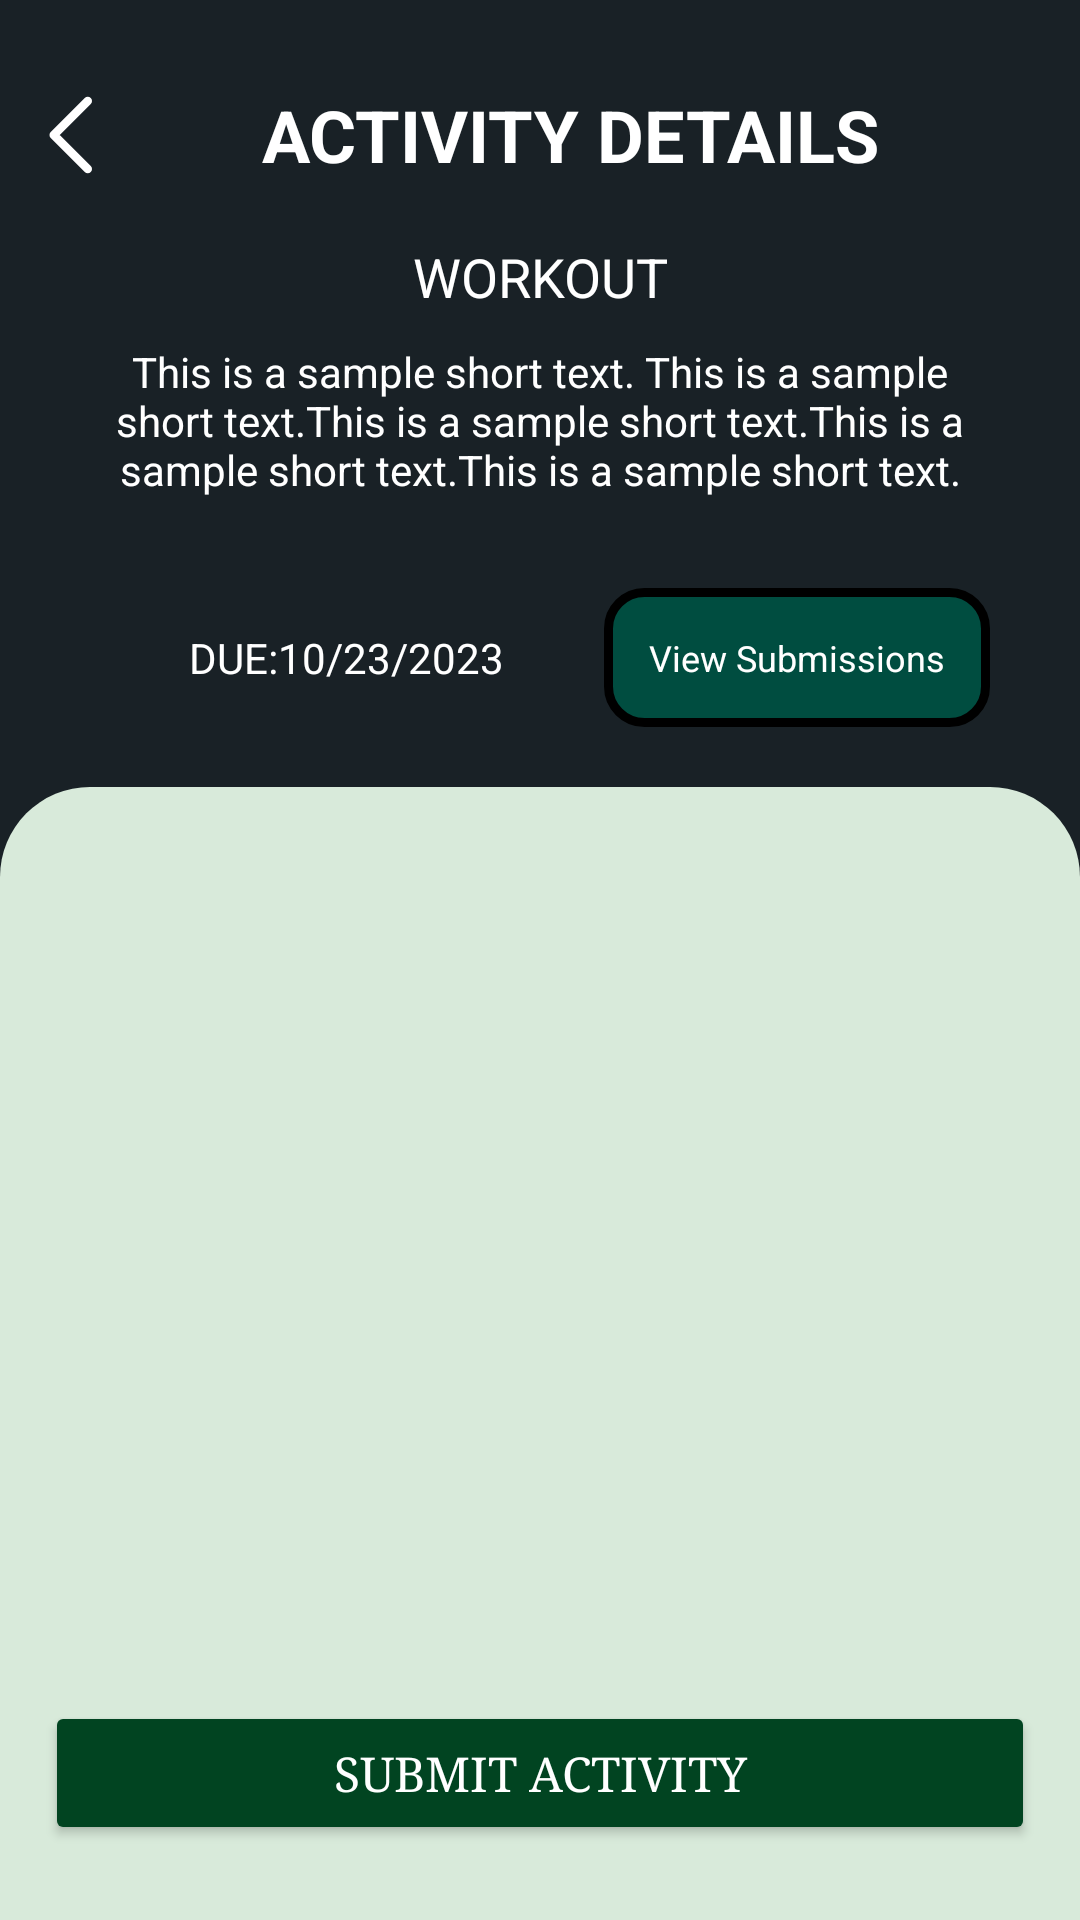

Android layout source for this screen:
<!-- AndroidManifest.xml: application theme Theme.Smartposture -->
<!-- res/layout/fragment_activity_details.xml -->
<?xml version="1.0" encoding="utf-8"?>
<androidx.constraintlayout.widget.ConstraintLayout xmlns:android="http://schemas.android.com/apk/res/android"
    xmlns:app="http://schemas.android.com/apk/res-auto"
    android:layout_width="match_parent"
    android:layout_height="match_parent"
    xmlns:tools="http://schemas.android.com/tools"
    android:orientation="vertical"
    android:background="@color/bg_dark_blue">

    <LinearLayout
        android:layout_width="match_parent"
        android:layout_height="match_parent"
        android:orientation="vertical"
        app:layout_constraintBottom_toBottomOf="parent"
        app:layout_constraintEnd_toEndOf="parent"
        app:layout_constraintStart_toStartOf="parent"
        app:layout_constraintTop_toTopOf="parent">

        <LinearLayout
            android:layout_width="match_parent"
            android:layout_height="wrap_content"
            android:layout_marginTop="20dp"
            android:layout_marginBottom="10dp"
            android:orientation="horizontal">

            <ImageButton
                android:id="@+id/backButton"
                android:layout_width="50dp"
                android:layout_height="50dp"
                android:background="?attr/selectableItemBackgroundBorderless"
                android:contentDescription="@string/back_button"
                android:padding="8dp"
                android:scaleType="fitXY"
                android:src="@drawable/ic_back"
                app:tint="@color/white" />

            <TextView
                android:layout_width="0dp"
                android:layout_height="wrap_content"
                android:layout_gravity="center"
                android:layout_weight="2"
                android:gravity="center"
                android:paddingRight="30dp"
                android:text="@string/activity_details"
                android:textAllCaps="true"
                android:textColor="@color/white"
                android:textSize="24sp"
                android:textStyle="bold"
                android:typeface="normal" />

        </LinearLayout>
        <LinearLayout
            android:layout_width="match_parent"
            android:layout_height="wrap_content"
            android:orientation="vertical"
            android:layout_marginRight="30dp"
            android:layout_marginLeft="30dp"
            >
            <TextView
                android:id="@+id/activityName"
                android:layout_width="match_parent"
                android:layout_height="wrap_content"
                android:gravity="center"
                android:text="@string/workout_text"
                android:textColor="@color/white"
                android:layout_marginBottom="10dp"
                android:textSize="18sp"

                />
            <TextView
                android:id="@+id/description"
                android:layout_width="match_parent"
                android:layout_height="wrap_content"
                android:text="@string/sample_text_long"
                android:textColor="@color/white"
                android:gravity="center"
                />
            <LinearLayout
                android:layout_width="match_parent"
                android:layout_height="wrap_content"
                android:gravity="center"
                android:layout_marginTop="30dp"
                android:orientation="horizontal">
            <LinearLayout
                android:layout_width="wrap_content"
                android:layout_height="wrap_content"
                android:layout_weight="1"
                android:orientation="horizontal"
                android:gravity="center"
                >
                <TextView
                    android:layout_width="wrap_content"
                    android:layout_height="wrap_content"
                    android:text="@string/due"
                    android:textColor="@color/white"
                    />
                <TextView
                    android:id="@+id/deadline"
                    android:layout_width="wrap_content"
                    android:layout_height="wrap_content"
                    android:text="@string/date"
                    android:textColor="@color/white"
                    />
            </LinearLayout>
            <LinearLayout
                android:id="@+id/viewActivityStatistics"
                android:layout_width="wrap_content"
                android:layout_height="wrap_content"
                android:layout_gravity="center"
                android:padding="15dp"
                android:background="@drawable/bg_add_activity">
                <TextView
                    android:id="@+id/textViewTrainees"
                    android:layout_width="wrap_content"
                    android:layout_height="match_parent"
                    android:text="View Submissions"
                    android:textColor="@color/white"
                    android:gravity="center"
                    android:textSize="12sp"/>
            </LinearLayout>
        </LinearLayout>
        </LinearLayout>

        <LinearLayout
            android:layout_width="match_parent"
            android:layout_height="match_parent"
            android:layout_marginTop="20dp"
            android:background="@drawable/bg_room_rooms"
            android:minHeight="300dp"
            android:orientation="vertical"
            android:paddingLeft="20dp"
            android:paddingRight="20dp">

            <RelativeLayout
                android:id="@+id/noNotification"
                android:layout_width="match_parent"
                android:layout_height="match_parent"
                android:background="@android:color/transparent"
                android:gravity="center"
                android:padding="15dp"
                android:visibility="gone">

                <TextView
                    android:layout_width="wrap_content"
                    android:layout_height="wrap_content"
                    android:text="@string/no_notification" />
            </RelativeLayout>

            <RelativeLayout
                android:id="@+id/preloaderLayout"
                android:layout_width="match_parent"
                android:layout_height="400dp"
                android:background="@android:color/transparent"
                android:gravity="center"
                android:padding="15dp"
                android:visibility="gone">

                <ImageView
                    android:id="@+id/preloaderImage"
                    android:layout_width="100dp"
                    android:layout_height="100dp"
                    android:layout_gravity="center"
                    android:src="@drawable/logo_sp"
                    android:contentDescription="@string/workout_image" />
            </RelativeLayout>

            <androidx.recyclerview.widget.RecyclerView
                android:id="@+id/activityWorkoutRecyclerView"
                android:layout_width="match_parent"
                android:layout_height="wrap_content"
                android:orientation="vertical"
                tools:listitem="@layout/item_activity_workout"
                />

        </LinearLayout>
    </LinearLayout>
    <LinearLayout
        android:layout_width="0dp"
        android:layout_height="wrap_content"
        app:layout_constraintBottom_toBottomOf="parent"
        app:layout_constraintStart_toStartOf="parent"
        app:layout_constraintEnd_toEndOf="parent"
        android:gravity="center"
        >
        <FrameLayout
            android:layout_width="match_parent"
            android:layout_height="wrap_content"
            android:layout_gravity="center"
            >
            <Button
                android:id="@+id/submitButton"
                android:layout_width="match_parent"
                android:layout_height="wrap_content"
                android:layout_marginStart="15dp"
                android:layout_marginEnd="15dp"
                android:layout_marginBottom="25dp"
                android:textColor="@android:color/white"
                android:backgroundTint="@color/green_med"
                android:paddingLeft="16dp"
                android:paddingRight="16dp"
                android:paddingTop="12dp"
                android:paddingBottom="12dp"
                android:textSize="16sp"
                android:typeface="serif"
                android:elevation="4dp"
                android:shadowColor="@color/black"
                android:text="@string/submit_activity"
                />
            <ProgressBar
                android:id="@+id/loadingSpinner"
                android:layout_width="32dp"
                android:layout_height="32dp"
                android:layout_gravity="center"
                android:indeterminate="true"
                android:layout_marginBottom="14dp"
                android:visibility="gone"
                 />
        </FrameLayout>
    </LinearLayout>
</androidx.constraintlayout.widget.ConstraintLayout>
<!-- res/layout/item_activity_workout.xml (included above) -->
<?xml version="1.0" encoding="utf-8"?>
<LinearLayout xmlns:android="http://schemas.android.com/apk/res/android"
    xmlns:app="http://schemas.android.com/apk/res-auto"
    xmlns:tools="http://schemas.android.com/tools"
    android:layout_width="match_parent"
    android:layout_height="wrap_content"
    android:orientation="horizontal"
    android:background="@drawable/bg_white_round_border"
    android:paddingStart="10dp"
    android:paddingTop="12dp"
    android:paddingBottom="12dp"
    android:paddingEnd="5dp"
    android:gravity="center"
    android:layout_marginBottom="10dp">
    <LinearLayout
        android:layout_width="wrap_content"
        android:layout_height="wrap_content"
        android:layout_marginRight="10dp"
        >
        <ImageView
            android:id="@+id/workoutImage"
            android:layout_width="50dp"
            android:layout_height="50dp"
            android:scaleType="fitXY"
            tools:srcCompat="@tools:sample/avatars"
            />
    </LinearLayout>
    <LinearLayout
        android:layout_width="match_parent"
        android:layout_height="wrap_content"
        android:orientation="vertical"
        android:gravity="center"
        android:layout_weight="1.2"
        >
        <TextView
            android:id="@+id/workoutName"
            android:layout_width="match_parent"
            android:layout_height="wrap_content"
            android:text="Workout Name"
            android:textColor="@color/black"
            android:textSize="18sp"
            android:textStyle="bold" />

        <TextView
            android:id="@+id/workoutDescription"
            android:layout_width="match_parent"
            android:layout_height="wrap_content"
            android:text="@string/sample_text_long"
            android:paddingRight="20dp"
            android:maxLines="2"
            android:ellipsize="end"
            android:textColor="@color/black"
            android:textSize="10sp" />
    </LinearLayout>
    <LinearLayout
        android:layout_width="match_parent"
        android:layout_height="wrap_content"
        android:layout_weight="2"
        android:gravity="center"
         android:layout_gravity="center"
        >
        <TextView
            android:id="@+id/repetition"
            android:layout_width="wrap_content"
            android:layout_height="match_parent"
            android:text="x6"
            android:textSize="24dp"
            android:textColor="@color/black"
            />
    </LinearLayout>
    <LinearLayout
        android:layout_width="match_parent"
        android:layout_height="wrap_content"
        android:layout_weight="2"
        android:layout_gravity="center"
        android:paddingRight="5dp"
        android:gravity="end"
        >
        <ImageButton
            android:id="@+id/startWorkout"
            android:layout_width="35dp"
            android:layout_height="35dp"
            android:background="@drawable/bg_play"
            android:contentDescription="Back"
            android:padding="8dp"
            android:scaleType="fitXY"
            android:src="@drawable/ic_play"
            app:tint="@color/white"
            />
        <ImageButton
            android:id="@+id/doneWorkout"
            android:layout_width="35dp"
            android:layout_height="35dp"
            android:visibility="gone"
            android:background="@drawable/bg_done"
            android:contentDescription="Back"
            android:padding="3dp"
            android:scaleType="fitXY"
            android:src="@drawable/ic_check"
            app:tint="@color/white"
            />
    </LinearLayout>
</LinearLayout>
<!-- resources referenced by this layout -->
<resources>
  <color name="bg_dark_blue">#192126</color>
  <color name="black">#FF000000</color>
  <color name="green_med">#014421</color>
  <color name="white">#FFFFFFFF</color>
  <!-- drawable bg_add_activity (drawable) -->
  <?xml version="1.0" encoding="utf-8"?>
  <shape xmlns:android="http://schemas.android.com/apk/res/android"
      android:shape="rectangle">
      <solid android:color="@color/teal" />
      <corners
          android:radius="12dp"/>
      <stroke
          android:width="3dp"
          android:color="@color/black" />
  </shape>
  <!-- drawable bg_done (drawable) -->
  <?xml version="1.0" encoding="utf-8"?>
  <shape xmlns:android="http://schemas.android.com/apk/res/android"
      android:shape="rectangle">
      <solid android:color="@color/green" />
      <corners
          android:radius="100dp"/>
  </shape>
  <!-- drawable bg_play (drawable) -->
  <?xml version="1.0" encoding="utf-8"?>
  <shape xmlns:android="http://schemas.android.com/apk/res/android"
      android:shape="rectangle">
      <solid android:color="@color/green_med" />
      <corners
          android:radius="100dp"/>
  </shape>
  <!-- drawable bg_room_rooms (drawable) -->
  <?xml version="1.0" encoding="utf-8"?>
  <shape xmlns:android="http://schemas.android.com/apk/res/android"
      android:shape="rectangle">
      <solid android:color="@color/bg_color" />
      <corners
          android:topLeftRadius="30dp"
          android:topRightRadius="30dp"
          />
  </shape>
  <!-- drawable bg_white_round_border (drawable) -->
  <?xml version="1.0" encoding="utf-8"?>
  <shape xmlns:android="http://schemas.android.com/apk/res/android"
      android:shape="rectangle">
      <solid android:color="@color/white" />
      <corners
          android:radius="10dp" />
      <stroke
          android:width="2dp"
          android:color="@color/black" />
  </shape>
  <!-- drawable ic_back (drawable) -->
  <vector xmlns:android="http://schemas.android.com/apk/res/android" android:height="30dp" android:viewportHeight="24" android:viewportWidth="24" android:width="30dp">
        
      <path android:fillColor="#00000000" android:pathData="M15,20L7,12L15,4" android:strokeColor="#000000" android:strokeLineCap="round" android:strokeLineJoin="round" android:strokeWidth="2"/>
      
  </vector>
  <!-- drawable ic_check (drawable) -->
  <vector xmlns:android="http://schemas.android.com/apk/res/android" android:height="800dp" android:viewportHeight="24" android:viewportWidth="24" android:width="800dp">
        
      <path android:fillColor="#00000000" android:pathData="M4,12.611L8.923,17.5L20,6.5" android:strokeColor="#000000" android:strokeLineCap="round" android:strokeLineJoin="round" android:strokeWidth="2"/>
      
  </vector>
  <!-- drawable logo_sp: vector/xml drawable (drawable, 7512 chars, omitted) -->
  <string name="activity_details">Activity Details</string>
  <string name="back_button">Back</string>
  <string name="date">10/23/2023</string>
  <string name="due">DUE: </string>
  <string name="no_notification">No Notifications Available</string>
  <string name="sample_text_long">This is a sample short text. This is a sample short text.This is a sample short text.This is a sample short text.This is a sample short text.</string>
  <string name="submit_activity">Submit Activity</string>
  <string name="workout_image">Workout Image</string>
  <string name="workout_text">WORKOUT</string>
  <style name="Theme.Smartposture" parent="Base.Theme.Smartposture" />
  <color name="teal">#004D40</color>
  <color name="green">#4CA771</color>
  <color name="bg_color">#D8EADA</color>
  <style name="Base.Theme.Smartposture" parent="Theme.Material3.DayNight.NoActionBar">
          
          
      </style>
</resources>
